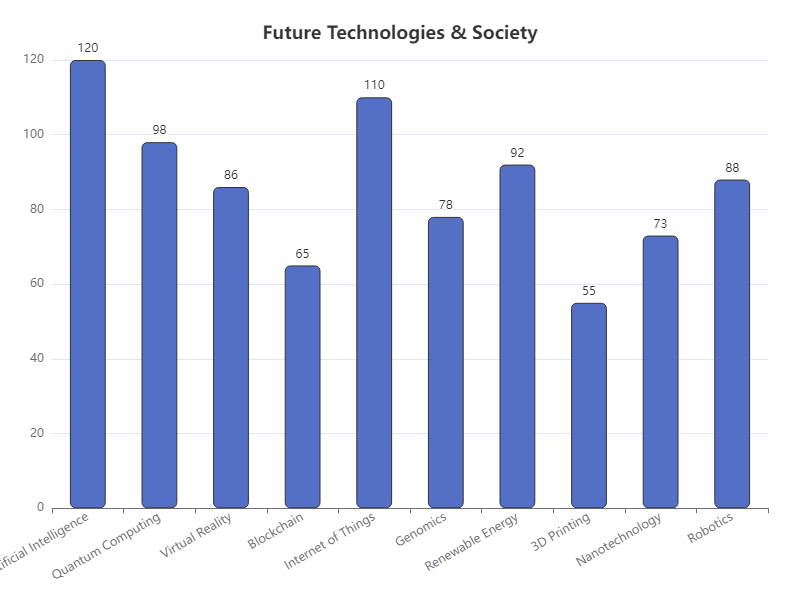

Source data for this figure (header and first rows):
Category, Value
Artificial Intelligence, 120
Quantum Computing, 98
Virtual Reality, 86
Blockchain, 65
Internet of Things, 110
Genomics, 78
Renewable Energy, 92
3D Printing, 55
Nanotechnology, 73
Robotics, 88
